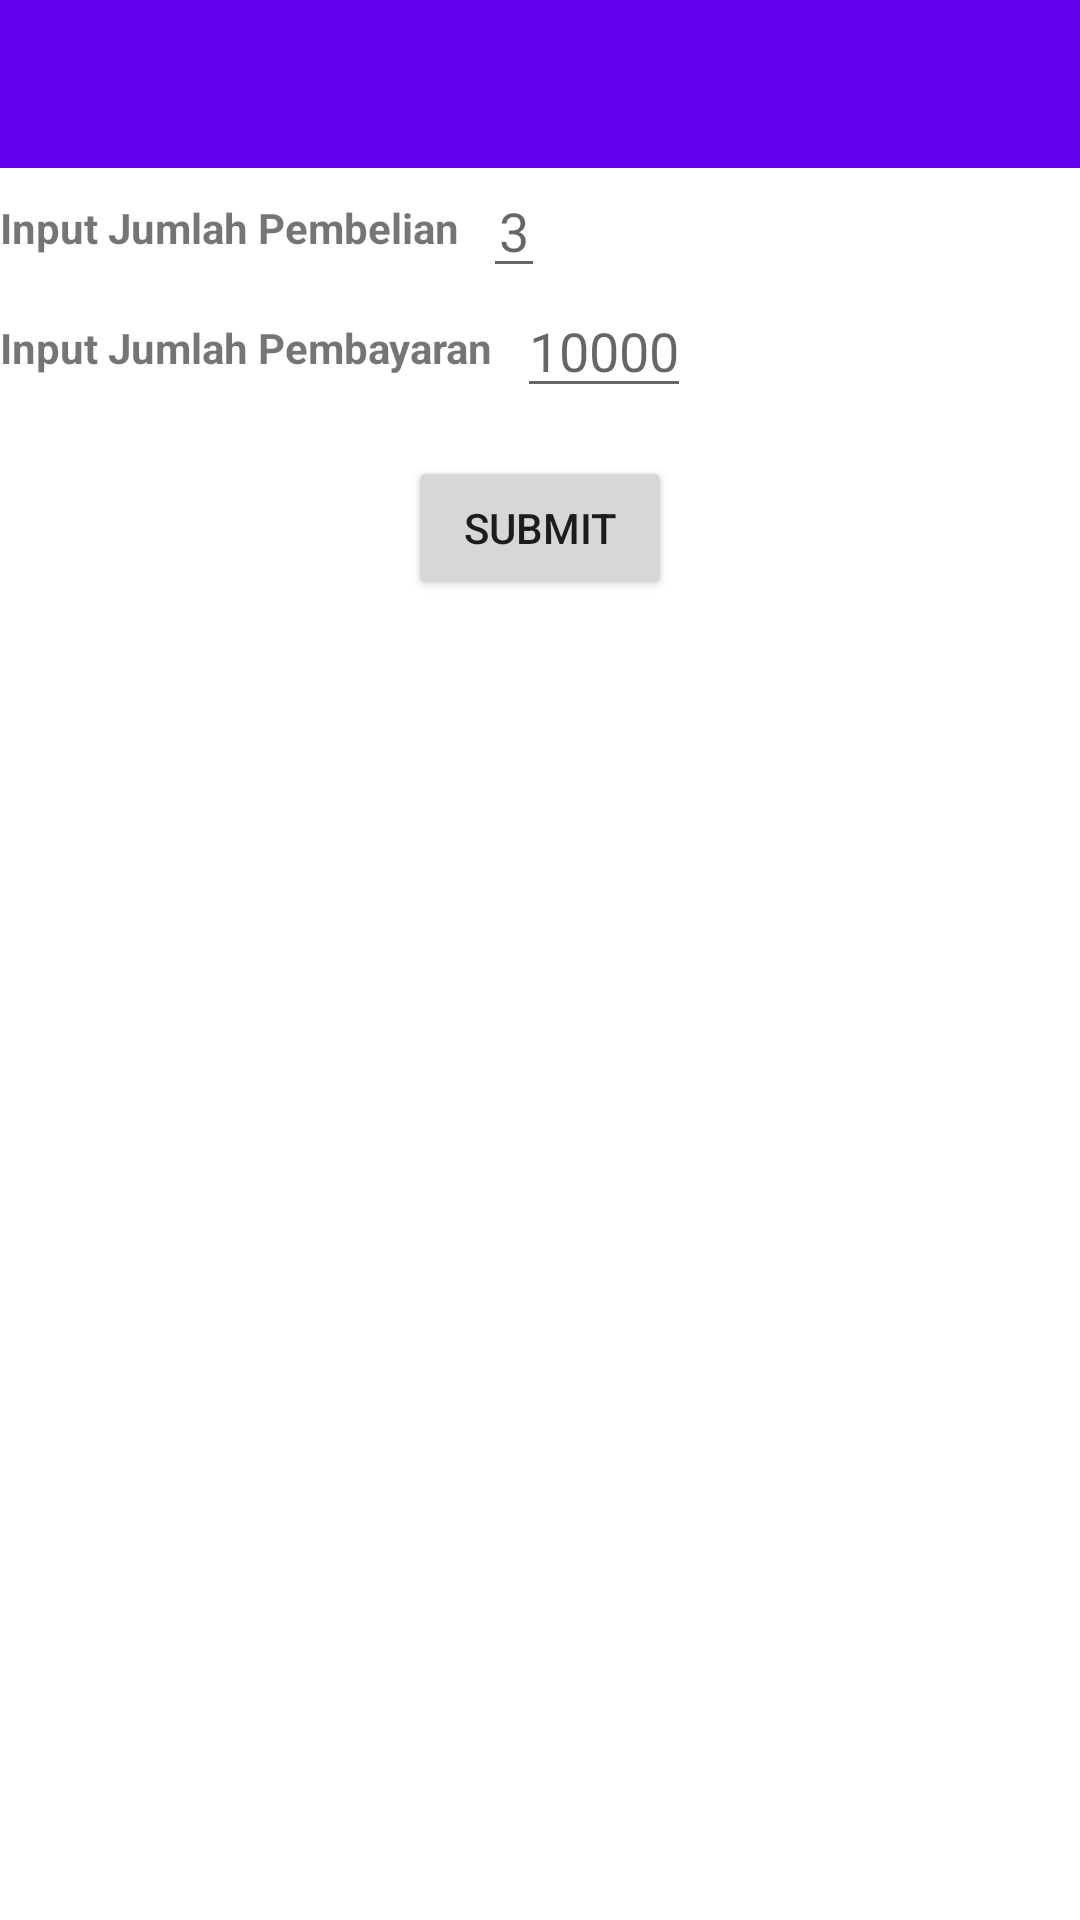

Here is an Android app screen rendered from its layout file. Give the layout XML and the strings, colors and styles it references.
<!-- AndroidManifest.xml: activity theme Theme.VendingMachineApp.NoActionBar -->
<!-- res/layout/activity_main.xml -->
<?xml version="1.0" encoding="utf-8"?>
<androidx.constraintlayout.widget.ConstraintLayout xmlns:android="http://schemas.android.com/apk/res/android"
    xmlns:app="http://schemas.android.com/apk/res-auto"
    android:layout_width="match_parent"
    android:layout_height="match_parent"
    >

    <com.google.android.material.appbar.AppBarLayout
        android:id="@+id/appBar"
        android:layout_width="match_parent"
        android:layout_height="wrap_content"
        android:theme="@style/Theme.VendingMachineApp.AppBarOverlay"
        app:layout_constraintTop_toTopOf="parent"
        app:layout_constraintStart_toStartOf="parent"
        app:layout_constraintEnd_toEndOf="parent">

        <androidx.appcompat.widget.Toolbar
            android:id="@+id/toolbar"
            android:layout_width="match_parent"
            android:layout_height="?attr/actionBarSize"
            android:background="?attr/colorPrimary"
            app:popupTheme="@style/Theme.VendingMachineApp.PopupOverlay" />

    </com.google.android.material.appbar.AppBarLayout>

    <androidx.recyclerview.widget.RecyclerView
        android:id="@+id/rvProduct"
        android:layout_width="match_parent"
        android:layout_height="wrap_content"
        app:layout_constraintTop_toBottomOf="@+id/appBar"
        app:layout_constraintStart_toStartOf="parent"
        app:layout_constraintEnd_toEndOf="parent"/>

    <com.google.android.material.chip.ChipGroup
        android:id="@+id/cg_product"
        app:singleSelection="true"
        android:scrollbars="none"
        android:layout_width="wrap_content"
        android:layout_height="wrap_content"
        app:layout_constraintTop_toBottomOf="@+id/rvProduct"
        app:layout_constraintStart_toStartOf="parent"
        app:layout_constraintEnd_toEndOf="parent">
    </com.google.android.material.chip.ChipGroup>


    <TextView
        android:id="@+id/tvQty"
        android:layout_width="wrap_content"
        android:layout_height="40dp"
        android:textStyle="bold"
        android:gravity="center"
        android:text="@string/input_qty"
        app:layout_constraintTop_toBottomOf="@+id/rvProduct"
        app:layout_constraintStart_toStartOf="parent"/>

    <EditText
        android:id="@+id/etQty"
        android:layout_width="wrap_content"
        android:layout_height="40dp"
        android:gravity="center"
        android:inputType="number"
        android:layout_marginStart="@dimen/dimen_small"
        android:hint="@string/hint_qty"
        app:layout_constraintTop_toTopOf="@+id/tvQty"
        app:layout_constraintStart_toEndOf="@+id/tvQty" />

    <TextView
        android:id="@+id/tvPayment"
        android:layout_width="wrap_content"
        android:layout_height="40dp"
        android:textStyle="bold"
        android:gravity="center"
        android:text="@string/input_payment"
        app:layout_constraintTop_toBottomOf="@+id/etQty"
        app:layout_constraintStart_toStartOf="parent"/>

    <EditText
        android:id="@+id/etPayment"
        android:layout_width="wrap_content"
        android:layout_height="40dp"
        android:gravity="center"
        android:inputType="number"
        android:layout_marginStart="@dimen/dimen_small"
        android:hint="@string/hint_payment"
        app:layout_constraintTop_toTopOf="@+id/tvPayment"
        app:layout_constraintStart_toEndOf="@+id/tvPayment" />

    <Button
        android:id="@+id/submit"
        android:layout_width="wrap_content"
        android:layout_height="wrap_content"
        android:text="@string/submit"
        android:layout_marginVertical="@dimen/dimen_medium"
        app:layout_constraintTop_toBottomOf="@id/etPayment"
        app:layout_constraintEnd_toEndOf="parent"
        app:layout_constraintStart_toStartOf="parent"
         />

</androidx.constraintlayout.widget.ConstraintLayout>
<!-- resources referenced by this layout -->
<resources>
  <dimen name="dimen_medium">16dp</dimen>
  <dimen name="dimen_small">8dp</dimen>
  <string name="hint_payment">10000</string>
  <string name="hint_qty">3</string>
  <string name="input_payment">Input Jumlah Pembayaran</string>
  <string name="input_qty">Input Jumlah Pembelian</string>
  <string name="submit">Submit</string>
  <style name="Theme.VendingMachineApp.AppBarOverlay" parent="ThemeOverlay.AppCompat.Dark.ActionBar" />
  <style name="Theme.VendingMachineApp.PopupOverlay" parent="ThemeOverlay.AppCompat.Light" />
  <style name="Theme.VendingMachineApp.NoActionBar">
          <item name="windowActionBar">false</item>
          <item name="windowNoTitle">true</item>
      </style>
</resources>
